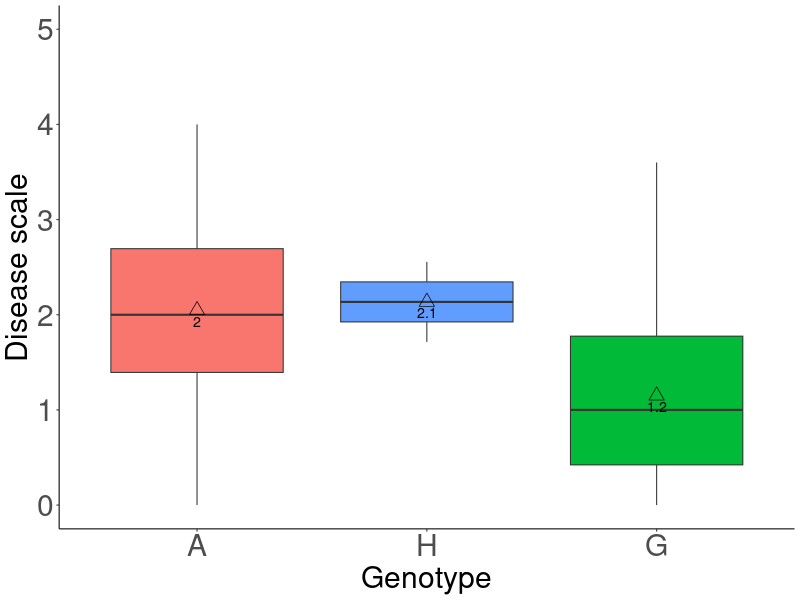

Data behind this chart, as committed beside it:
genotype	value
G	1.143
G	1.714
G	1.9
G	0.5556
G	0
G	2
G	0.5556
G	1.5
G	1.7
G	0.1429
G	0.1
G	2
G	1.125
G	0
G	2.2
G	1.7
G	2.7
G	1.2
G	2.571
G	2.5
A	1.125
A	3.2
A	2.1
G	2.2
G	0.5714
A	2
G	2.6
G	0.7
A	1.9
G	0.7
G	1.111
G	0.3
G	0.1
G	0.6667
G	1.4
G	0
G	0
G	0.1
A	1.5
G	2.5
G	2.5
A	3.556
G	0.8
G	1.556
G	1.2
G	0.4444
G	1.1
G	0.8
A	2
G	0.6667
G	0.7143
G	2.444
G	0.1111
G	1.333
G	0.8889
G	0.5556
A	1.6
G	0.8889
G	0.4
G	1.2
... 129 more rows
